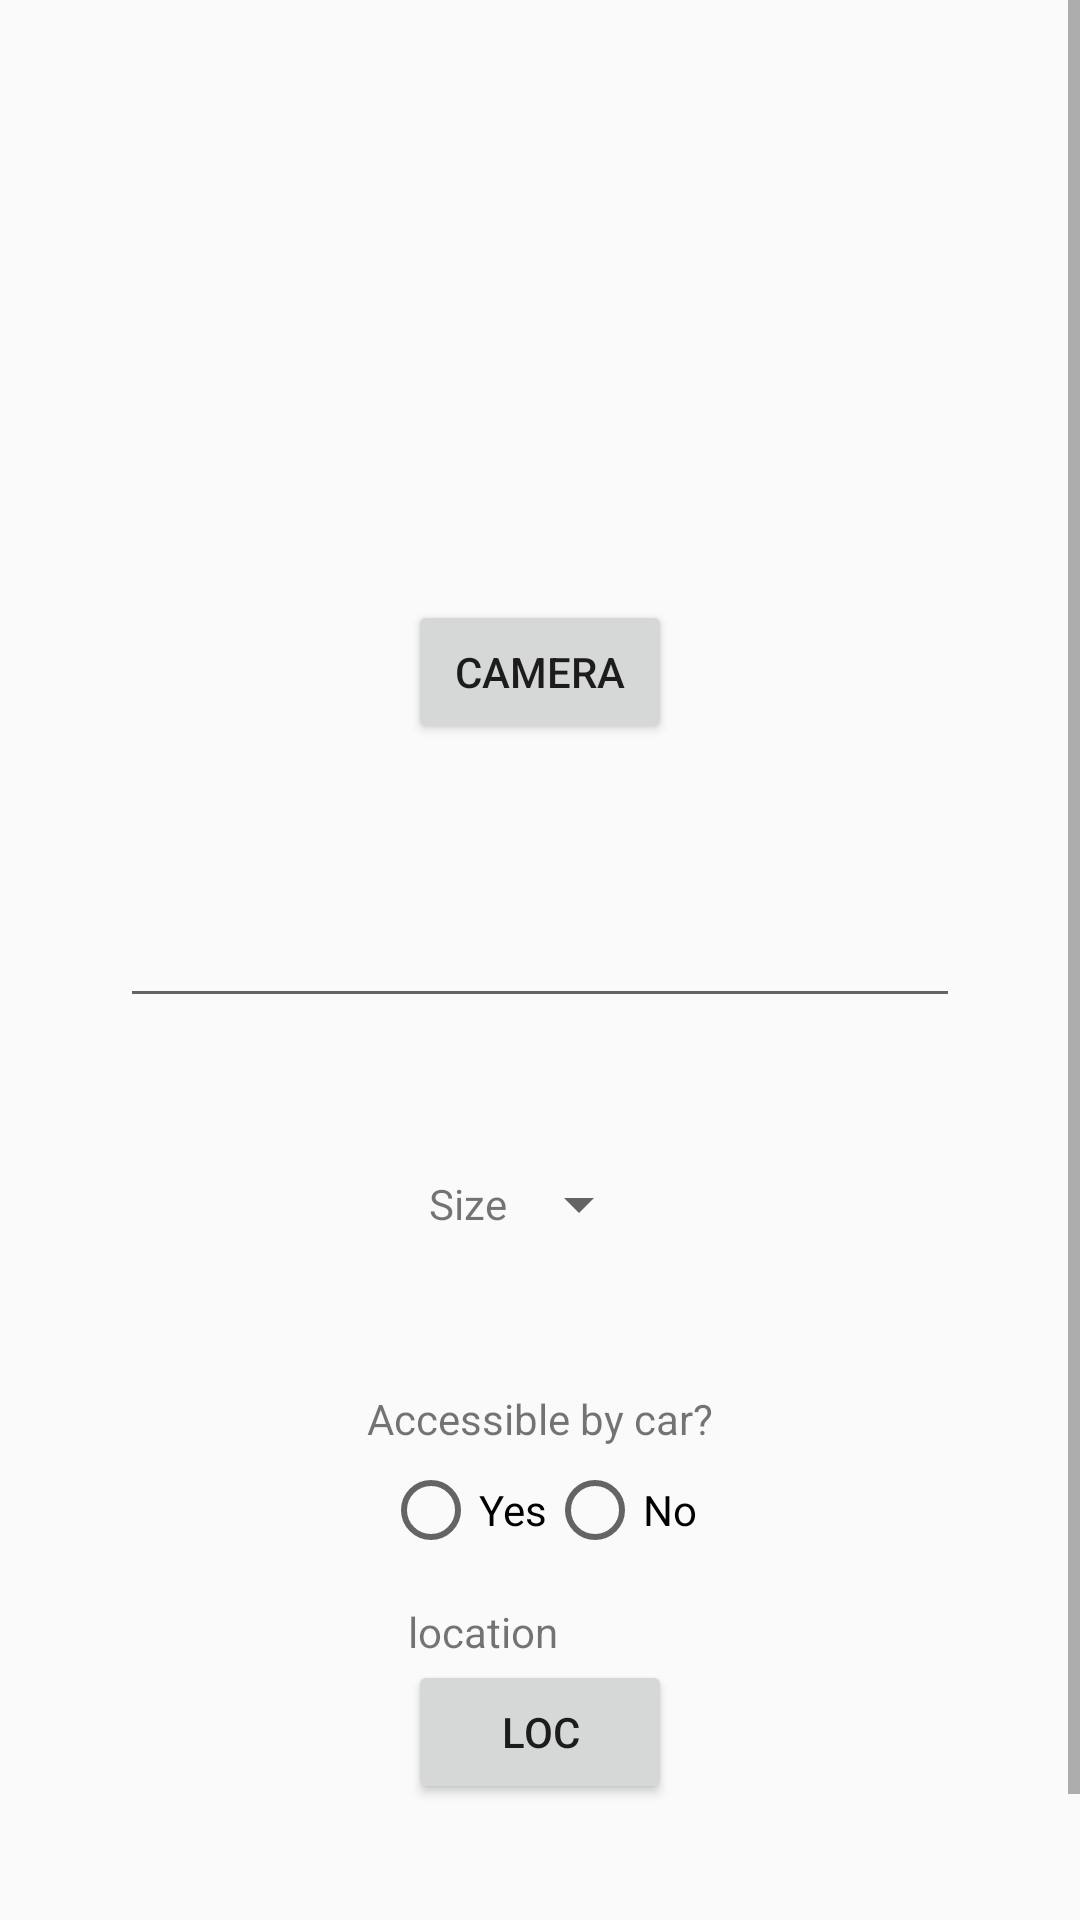

Produce the Android XML layout that renders to this screen, including the resource entries it uses.
<!-- AndroidManifest.xml: application theme AppTheme -->
<!-- res/layout/activity_create_report.xml -->
<?xml version="1.0" encoding="utf-8"?>
<ScrollView xmlns:android="http://schemas.android.com/apk/res/android"
    xmlns:app="http://schemas.android.com/apk/res-auto"
    xmlns:tools="http://schemas.android.com/tools"
    android:layout_width="match_parent"
    android:layout_height="match_parent"
    tools:context=".Reports.CreateReportActivity"
    android:paddingBottom="10dp"
    >

    <android.support.constraint.ConstraintLayout
        android:layout_width="match_parent"
        android:layout_height="wrap_content">

        <HorizontalScrollView
            android:id="@+id/photos_scroll_view"
            android:layout_width="match_parent"
            android:layout_height="200dp"
            app:layout_constraintTop_toTopOf="parent"
            android:scrollbars="none"
            >

            <LinearLayout
                android:id="@+id/photo_gallery"
                android:layout_width="wrap_content"
                android:layout_height="match_parent"
                android:orientation="horizontal"
                />
        </HorizontalScrollView>

        <Button
            android:id="@+id/add_photo_button"
            android:layout_width="wrap_content"
            android:layout_height="wrap_content"
            app:layout_constraintTop_toBottomOf="@+id/photos_scroll_view"
            app:layout_constraintLeft_toLeftOf="parent"
            app:layout_constraintRight_toRightOf="parent"
            android:text="camera"
            />

        <EditText
            android:id="@+id/report_description"
            android:layout_width="match_parent"
            android:layout_height="wrap_content"
            app:layout_constraintTop_toBottomOf="@+id/add_photo_button"
            android:gravity="center"
            app:layout_constraintLeft_toLeftOf="parent"
            app:layout_constraintRight_toRightOf="parent"
            android:layout_marginTop="50dp"
            android:layout_marginLeft="40dp"
            android:layout_marginRight="40dp"
            />

        <LinearLayout
            android:id="@+id/size_layout"
            android:layout_width="match_parent"
            android:layout_height="wrap_content"
            android:orientation="horizontal"
            app:layout_constraintLeft_toLeftOf="parent"
            app:layout_constraintRight_toRightOf="parent"
            app:layout_constraintTop_toBottomOf="@id/report_description"
            android:layout_marginTop="50dp"
            android:gravity="center"
            >

            <TextView
                android:layout_width="wrap_content"
                android:layout_height="wrap_content"
                android:text="Size"
                />

            <Spinner
                android:id="@+id/report_size"
                android:layout_width="wrap_content"
                android:layout_height="wrap_content"
                >

            </Spinner>

        </LinearLayout>

        <TextView
            android:id="@+id/accessibility_title"
            android:layout_width="wrap_content"
            android:layout_height="wrap_content"
            android:text="Accessible by car?"
            app:layout_constraintRight_toRightOf="parent"
            app:layout_constraintLeft_toLeftOf="parent"
            app:layout_constraintTop_toBottomOf="@id/size_layout"
            android:layout_marginTop="50dp"
            />

        <RadioGroup
            android:id="@+id/accessibility_radio_group"
            android:layout_width="wrap_content"
            android:layout_height="wrap_content"
            app:layout_constraintTop_toBottomOf="@id/accessibility_title"
            android:layout_marginTop="5dp"
            android:orientation="horizontal"
            app:layout_constraintRight_toRightOf="parent"
            app:layout_constraintLeft_toLeftOf="parent"
            >

            <RadioButton
                android:id="@+id/accessibility_option_yes"
                android:layout_width="wrap_content"
                android:layout_height="wrap_content"
                android:text="Yes"
                android:onClick="onAccessibilityRadioButtonClicked"
                />

            <RadioButton
                android:id="@+id/accessibility_option_no"
                android:layout_width="wrap_content"
                android:layout_height="wrap_content"
                android:text="No"
                android:onClick="onAccessibilityRadioButtonClicked"
                />

        </RadioGroup>

        <LinearLayout
            android:id="@+id/location_layout"
            android:layout_width="wrap_content"
            android:layout_height="wrap_content"
            android:orientation="vertical"
            app:layout_constraintTop_toBottomOf="@+id/accessibility_radio_group"
            android:layout_marginTop="15dp"
            app:layout_constraintLeft_toLeftOf="parent"
            app:layout_constraintRight_toRightOf="parent"
            >

            <TextView
                android:id="@+id/location_textView"
                android:layout_width="wrap_content"
                android:layout_height="wrap_content"
                android:textAlignment="center"
                android:text="location"
                app:layout_constraintTop_toBottomOf="@+id/accessibility_radio_group"
                />

            <Button
                android:id="@+id/update_location"
                android:layout_width="wrap_content"
                android:layout_height="wrap_content"
                android:text="loc"
                />
        </LinearLayout>

        <Button
            android:id="@+id/save_report_button"
            android:layout_width="wrap_content"
            android:layout_height="wrap_content"
            android:text="save report"
            app:layout_constraintTop_toBottomOf="@+id/location_layout"
            android:layout_marginTop="25dp"
            app:layout_constraintLeft_toLeftOf="parent"
            app:layout_constraintRight_toRightOf="parent"
            />

    </android.support.constraint.ConstraintLayout>




</ScrollView>
<!-- resources referenced by this layout -->
<resources>
  <style name="AppTheme" parent="Theme.AppCompat.Light.DarkActionBar">
          
          <item name="colorPrimary">@color/colorPrimary</item>
          <item name="colorPrimaryDark">@color/viewBackgroundColor</item>
          <item name="colorAccent">@color/buttonColor</item>
      </style>
  <color name="colorPrimary">#247065</color>
  <color name="viewBackgroundColor">#1F2C3C</color>
  <color name="buttonColor">#2B3D54</color>
</resources>
